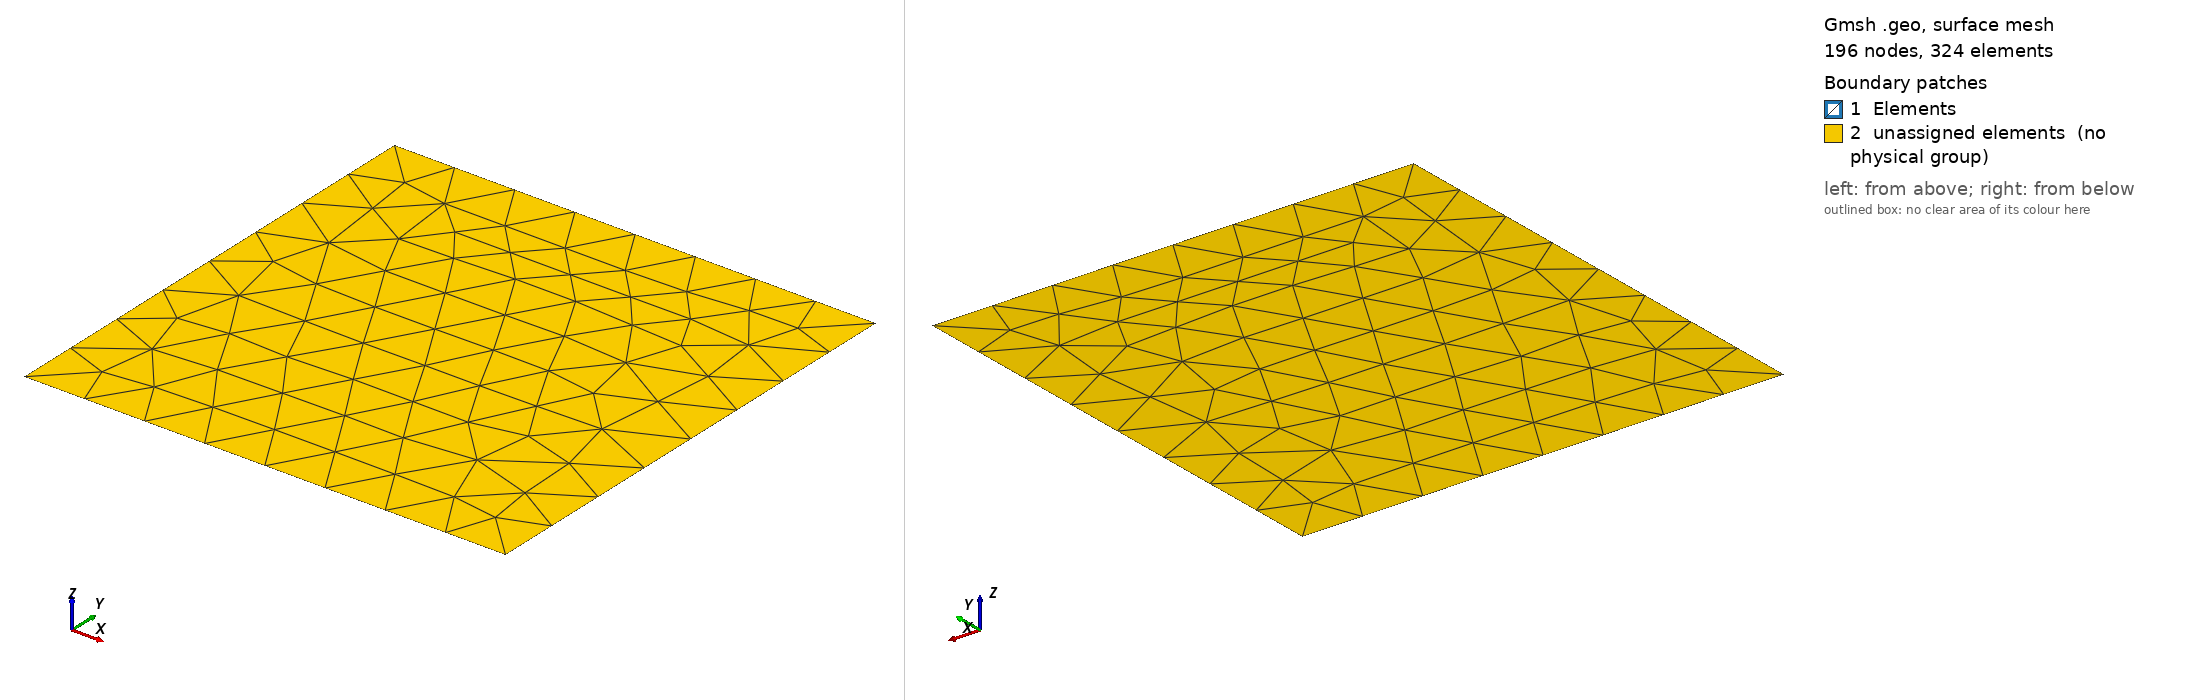

Gmsh geometry script, surface-meshed: 196 nodes, 324 surface elements. Boundary patches (legend numbers): 1 Elements, 2 unassigned elements (no physical group). Left view from above one corner, right view from below the opposite corner. Legend entries are the model's physical surfaces; 'unassigned elements' are surfaces in no physical group. The drawing asked Gmsh for element sizes between 1% and 20% of the model's largest extent; the script's own settings can give other sizes.

=== carreRachel.geo (drawn) ===
//+
SetFactory("OpenCASCADE");
Rectangle(1) = {0, 0, 0, 1, 1, 0};
//+
Rectangle(2) = {0, 0, 0, 1, 1, 0};
//+
Physical Surface("Elements", 9) = {1};
//+
Physical Curve("gauche", 10) = {4};
//+
Physical Curve("haut", 11) = {3};
//+
Physical Curve("droite", 12) = {2};
//+
Physical Curve("bas", 13) = {1};
